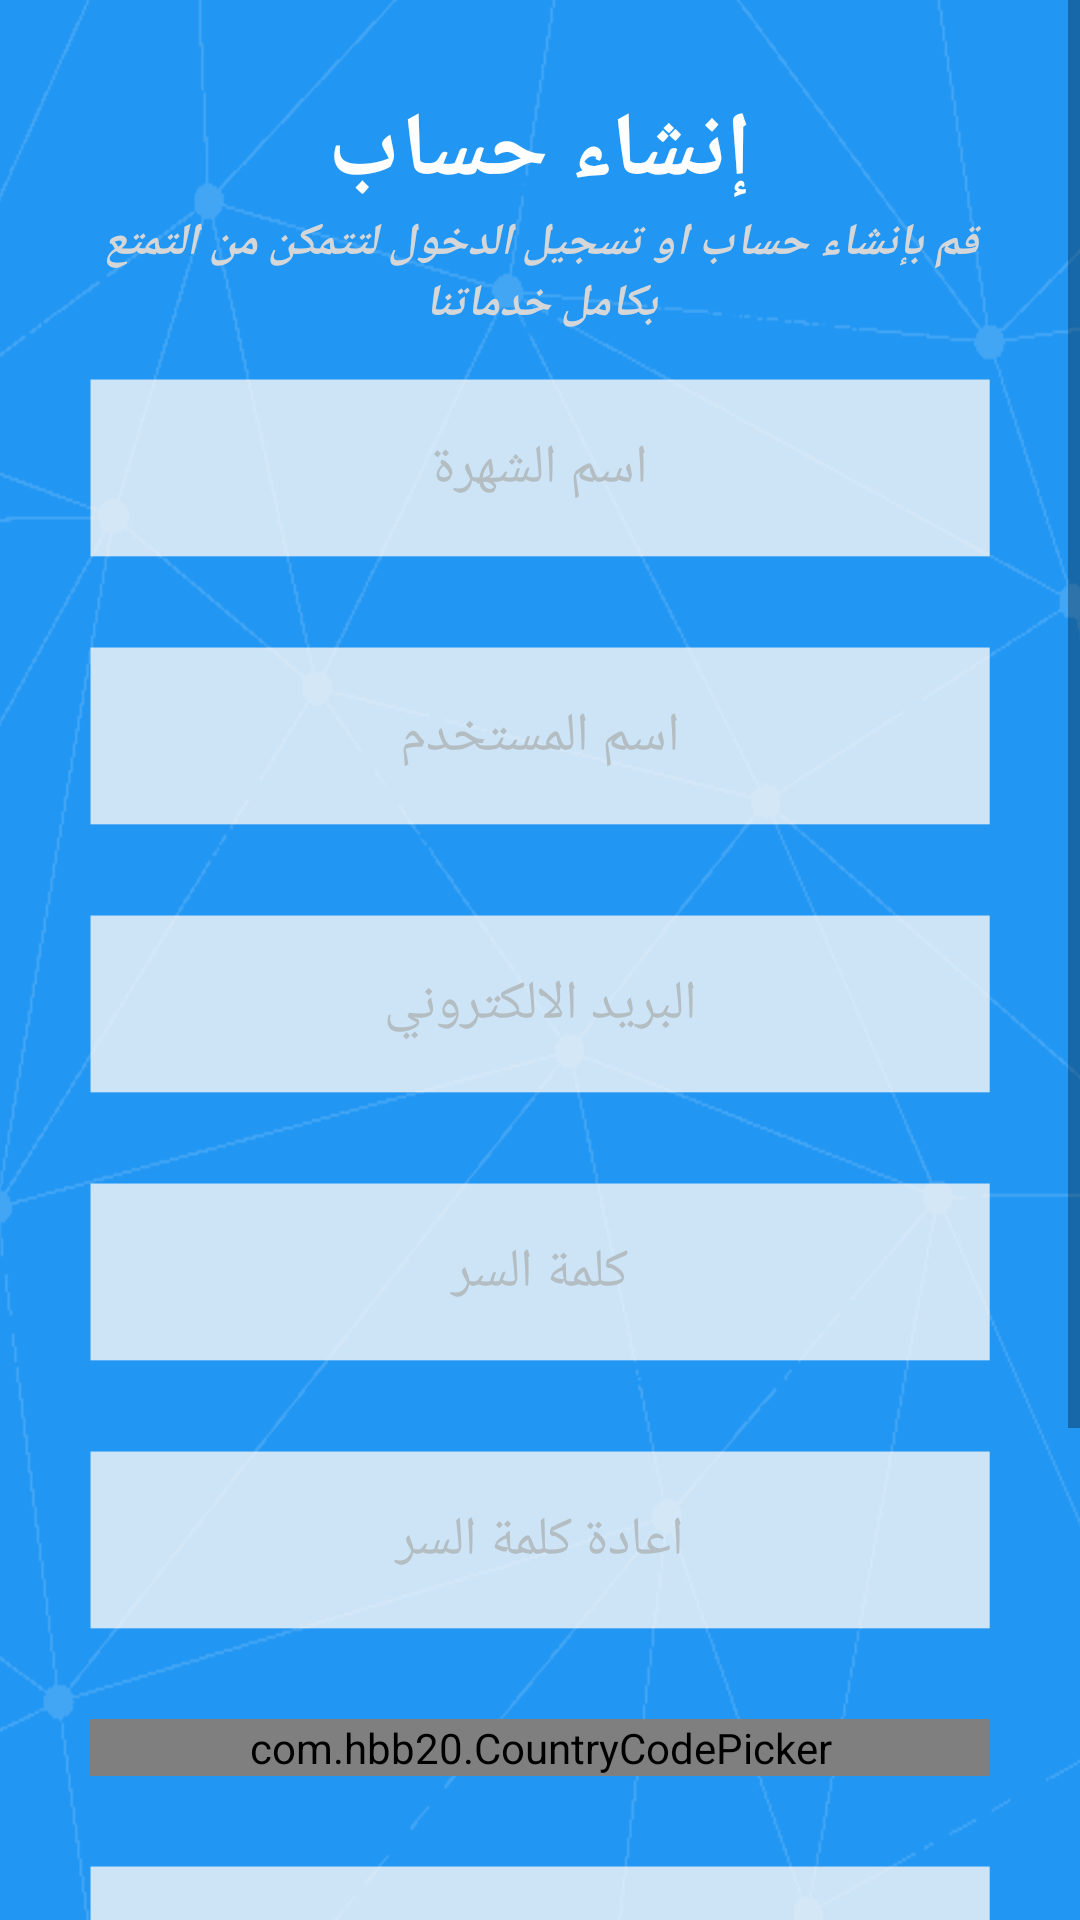

Write the Android layout XML for this screen, with the resource values it uses.
<!-- AndroidManifest.xml: application theme AppThemeNoActionBar -->
<!-- res/layout/activity_register.xml -->
<?xml version="1.0" encoding="utf-8"?>
<ScrollView xmlns:android="http://schemas.android.com/apk/res/android"
    xmlns:app="http://schemas.android.com/apk/res-auto"
    android:layout_width="match_parent"
    android:layout_height="match_parent"
    android:background="@drawable/bg_login">

    <LinearLayout
        android:layout_width="match_parent"
        android:layout_height="wrap_content"
        android:gravity="center"
        android:orientation="vertical"
        android:padding="30dp">

        <TextView
            android:id="@+id/tv_title"
            android:layout_width="wrap_content"
            android:layout_height="wrap_content"
            android:layout_gravity="center"
            android:text="@string/create_an_account"
            android:textColor="@color/white"
            android:textSize="30sp"
            android:textStyle="bold" />

        <TextView
            android:id="@+id/tv_desc"
            android:layout_width="wrap_content"
            android:layout_height="wrap_content"
            android:layout_gravity="center"
            android:gravity="center"
            android:text="@string/create_desc"
            android:textColor="@color/gray"
            android:textSize="15sp"
            android:textStyle="bold|italic" />

        <EditText
            android:id="@+id/et_nickname"
            android:layout_width="match_parent"
            android:layout_height="wrap_content"
            android:layout_marginBottom="15dp"
            android:layout_marginTop="15dp"
            android:background="@drawable/bg_et"
            android:gravity="center"
            android:hint="@string/famous_name"
            android:inputType="textPersonName"
            android:textColorHint="@color/dark_gray" />

        <EditText
            android:id="@+id/et_username"
            android:layout_width="match_parent"
            android:layout_height="wrap_content"
            android:layout_marginBottom="15dp"
            android:layout_marginTop="15dp"
            android:background="@drawable/bg_et"
            android:gravity="center"
            android:hint="@string/username"
            android:inputType="textPersonName"
            android:textColorHint="@color/dark_gray" />

        <EditText
            android:id="@+id/et_email"
            android:layout_width="match_parent"
            android:layout_height="wrap_content"
            android:layout_marginBottom="15dp"
            android:layout_marginTop="15dp"
            android:background="@drawable/bg_et"
            android:gravity="center"
            android:hint="@string/email"
            android:inputType="textPersonName"
            android:textColorHint="@color/dark_gray" />

        <EditText
            android:id="@+id/et_password"
            android:layout_width="match_parent"
            android:layout_height="wrap_content"
            android:layout_marginBottom="15dp"
            android:layout_marginTop="15dp"
            android:background="@drawable/bg_et"
            android:gravity="center"
            android:hint="@string/password"
            android:inputType="textPassword"
            android:textColorHint="@color/dark_gray" />

        <EditText
            android:id="@+id/et_repassword"
            android:layout_width="match_parent"
            android:layout_height="wrap_content"
            android:layout_marginBottom="15dp"
            android:layout_marginTop="15dp"
            android:background="@drawable/bg_et"
            android:gravity="center"
            android:hint="@string/repassword"
            android:inputType="textPassword"
            android:textColorHint="@color/dark_gray" />

        <com.hbb20.CountryCodePicker
            android:id="@+id/ccp"
            android:layout_width="match_parent"
            android:layout_height="wrap_content"
            android:layout_gravity="center"
            android:layout_marginBottom="15dp"
            android:layout_marginTop="15dp"
            android:background="@drawable/bg_et"
            android:gravity="center"
            app:ccp_defaultNameCode="US"
            app:ccp_showFullName="true" />

        <EditText
            android:id="@+id/et_phone"
            android:layout_width="match_parent"
            android:layout_height="wrap_content"
            android:layout_marginBottom="15dp"
            android:layout_marginTop="15dp"
            android:background="@drawable/bg_et"
            android:gravity="center"
            android:hint="@string/phone_number"
            android:inputType="phone"
            android:textColorHint="@color/dark_gray" />

        <Button
            android:id="@+id/btn_create"
            android:layout_width="wrap_content"
            android:layout_height="wrap_content"
            android:layout_marginBottom="15dp"
            android:layout_marginTop="15dp"
            android:background="@drawable/bg_red_button"
            android:text="@string/create"
            android:textColor="@color/white"
            android:textSize="30sp"
            android:textStyle="bold" />

        <RelativeLayout
            android:layout_width="match_parent"
            android:layout_height="wrap_content"
            android:gravity="center">

            <TextView
                android:id="@+id/tv_already_have_account_desc"
                android:layout_width="wrap_content"
                android:layout_height="wrap_content"
                android:layout_alignParentEnd="true"
                android:text="@string/already_have_account"
                android:textColor="@color/white"
                android:textSize="20sp"
                android:textStyle="bold" />

            <TextView
                android:id="@+id/tv_sign_in"
                android:layout_width="wrap_content"
                android:layout_height="wrap_content"
                android:layout_toStartOf="@id/tv_already_have_account_desc"
                android:text="@string/already_have_account_sign_in"
                android:textColor="@color/red"
                android:textSize="20sp"
                android:textStyle="bold|italic" />

        </RelativeLayout>
    </LinearLayout>
</ScrollView>
<!-- resources referenced by this layout -->
<resources>
  <color name="dark_gray">#b3bdc2</color>
  <color name="gray">#d5d6d8</color>
  <color name="red">#fd2d47</color>
  <color name="white">#FEFEFE</color>
  <!-- drawable bg_et: png bitmap (drawable-hdpi, 1236 bytes) -->
  <!-- drawable bg_login: png bitmap (drawable-hdpi, 78826 bytes) -->
  <!-- drawable bg_red_button: png bitmap (drawable-hdpi, 3001 bytes) -->
  <string name="already_have_account">انا املك حساب مسبقاً ...</string>
  <string name="already_have_account_sign_in">تسجيل الدخول</string>
  <string name="create">إنشاء حساب</string>
  <string name="create_an_account">إنشاء حساب</string>
  <string name="create_desc">قم بإنشاء حساب او تسجيل الدخول  لتتمكن من التمتع بكامل خدماتنا</string>
  <string name="email">البريد الالكتروني</string>
  <string name="famous_name">اسم الشهرة</string>
  <string name="password"> كلمة السر</string>
  <string name="phone_number">رقم الجوال</string>
  <string name="repassword">اعادة كلمة السر</string>
  <string name="username">اسم المستخدم</string>
  <style name="AppThemeNoActionBar" parent="Theme.AppCompat.Light.NoActionBar">
          
          <item name="colorPrimary">@color/colorPrimary</item>
          <item name="colorPrimaryDark">@color/colorPrimaryDark</item>
          <item name="colorAccent">@color/red</item>
      </style>
  <color name="colorPrimary">#3F51B5</color>
  <color name="colorPrimaryDark">#303F9F</color>
</resources>
